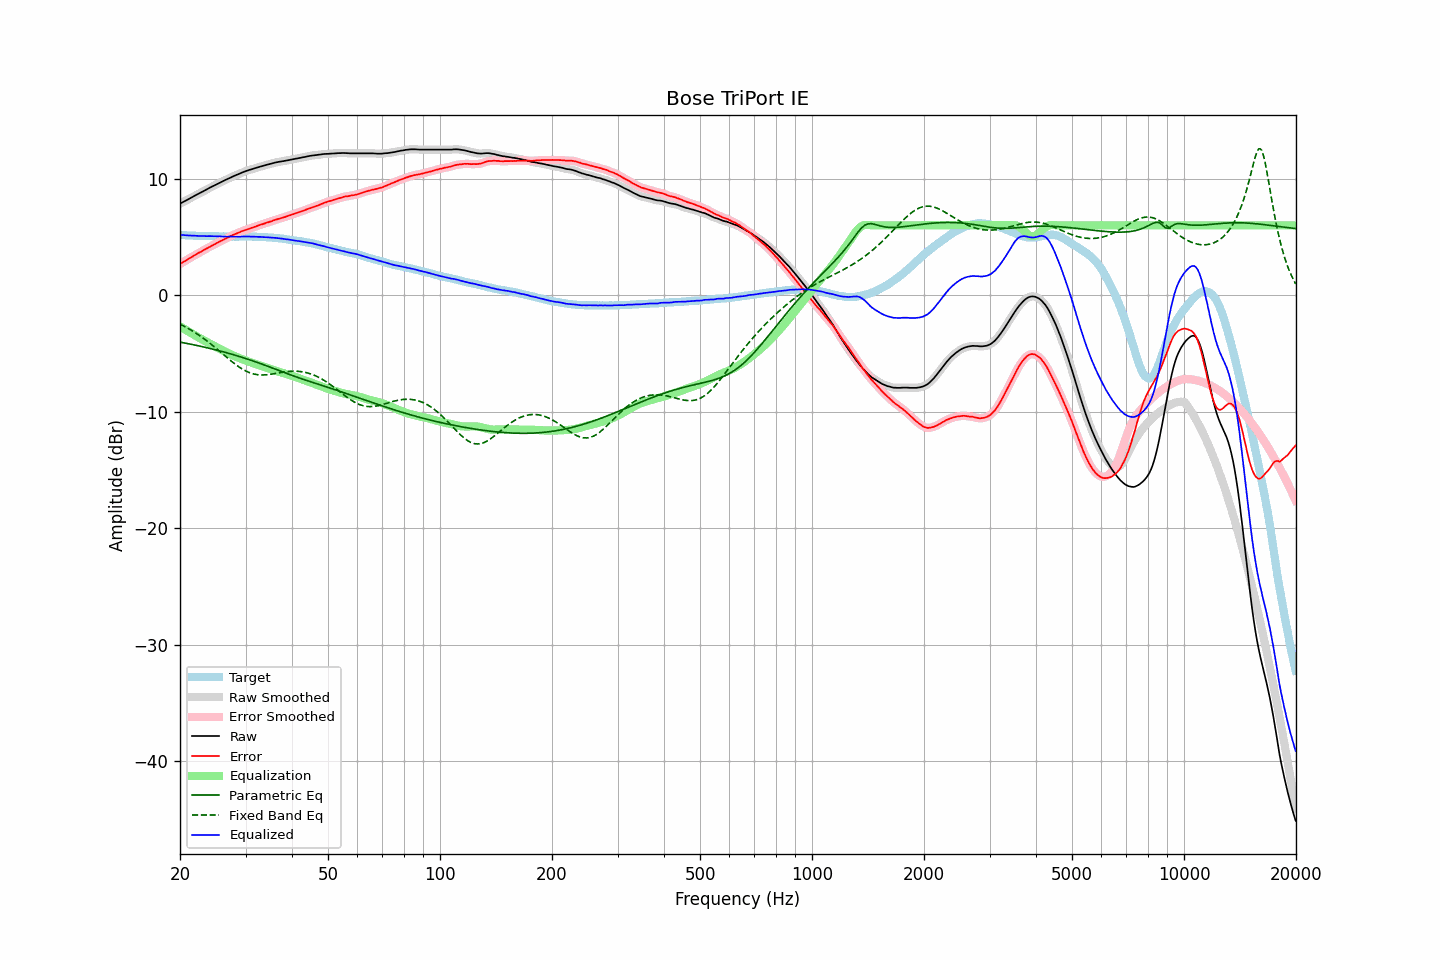

The table this chart was drawn from, first rows:
frequency, raw, error, smoothed, error_smoothed, equalization, parametric_eq, fixed_band_eq, equalized_raw, equalized_smoothed, target
20.00, 7.86, 2.67, 7.86, 2.67, -2.67, -4.03, -2.48, 5.19, 5.19, 5.19
20.20, 7.93, 2.76, 7.93, 2.76, -2.76, -4.05, -2.55, 5.17, 5.17, 5.17
20.40, 8.01, 2.85, 8.01, 2.84, -2.84, -4.08, -2.62, 5.17, 5.16, 5.16
20.61, 8.08, 2.92, 8.08, 2.93, -2.93, -4.10, -2.69, 5.15, 5.15, 5.16
20.81, 8.15, 3.01, 8.15, 3.01, -3.01, -4.13, -2.77, 5.14, 5.14, 5.14
21.02, 8.23, 3.10, 8.23, 3.10, -3.10, -4.16, -2.84, 5.13, 5.13, 5.13
21.23, 8.30, 3.18, 8.30, 3.18, -3.18, -4.18, -2.92, 5.12, 5.12, 5.12
21.44, 8.38, 3.25, 8.38, 3.26, -3.26, -4.21, -3.01, 5.12, 5.12, 5.13
21.66, 8.45, 3.33, 8.45, 3.34, -3.34, -4.24, -3.09, 5.11, 5.11, 5.12
21.87, 8.53, 3.43, 8.53, 3.42, -3.42, -4.27, -3.18, 5.11, 5.11, 5.11
22.09, 8.60, 3.51, 8.60, 3.50, -3.50, -4.30, -3.26, 5.10, 5.10, 5.09
22.31, 8.67, 3.58, 8.67, 3.58, -3.58, -4.33, -3.36, 5.09, 5.09, 5.09
22.54, 8.75, 3.66, 8.75, 3.66, -3.66, -4.36, -3.45, 5.09, 5.09, 5.08
22.76, 8.82, 3.73, 8.82, 3.74, -3.74, -4.39, -3.55, 5.08, 5.08, 5.09
22.99, 8.90, 3.82, 8.90, 3.82, -3.82, -4.42, -3.64, 5.08, 5.08, 5.08
23.22, 8.97, 3.90, 8.97, 3.89, -3.89, -4.45, -3.74, 5.08, 5.08, 5.07
23.45, 9.04, 3.97, 9.04, 3.97, -3.97, -4.48, -3.85, 5.07, 5.07, 5.07
23.69, 9.11, 4.04, 9.11, 4.04, -4.04, -4.52, -3.95, 5.07, 5.07, 5.07
23.92, 9.19, 4.12, 9.19, 4.12, -4.11, -4.55, -4.06, 5.08, 5.07, 5.07
24.16, 9.26, 4.19, 9.26, 4.19, -4.19, -4.58, -4.17, 5.07, 5.07, 5.07
24.40, 9.33, 4.25, 9.33, 4.26, -4.26, -4.62, -4.28, 5.07, 5.07, 5.08
24.65, 9.40, 4.32, 9.40, 4.33, -4.34, -4.65, -4.39, 5.06, 5.06, 5.08
24.89, 9.47, 4.41, 9.47, 4.40, -4.41, -4.68, -4.50, 5.06, 5.06, 5.07
25.14, 9.54, 4.49, 9.54, 4.48, -4.48, -4.72, -4.62, 5.06, 5.06, 5.05
25.39, 9.61, 4.56, 9.61, 4.56, -4.55, -4.75, -4.74, 5.06, 5.06, 5.05
25.65, 9.68, 4.64, 9.68, 4.63, -4.63, -4.79, -4.85, 5.05, 5.05, 5.04
25.91, 9.74, 4.70, 9.74, 4.70, -4.70, -4.83, -4.97, 5.04, 5.05, 5.04
26.16, 9.81, 4.76, 9.81, 4.77, -4.77, -4.86, -5.09, 5.04, 5.04, 5.05
26.43, 9.88, 4.84, 9.88, 4.83, -4.84, -4.90, -5.21, 5.04, 5.04, 5.04
26.69, 9.94, 4.90, 9.94, 4.90, -4.91, -4.94, -5.32, 5.03, 5.03, 5.04
26.96, 10.01, 4.97, 10.01, 4.97, -4.97, -4.98, -5.44, 5.03, 5.03, 5.04
27.23, 10.07, 5.04, 10.07, 5.04, -5.04, -5.02, -5.55, 5.03, 5.03, 5.03
27.50, 10.14, 5.11, 10.14, 5.11, -5.10, -5.06, -5.67, 5.03, 5.03, 5.02
27.77, 10.20, 5.17, 10.20, 5.17, -5.17, -5.10, -5.78, 5.03, 5.03, 5.03
28.05, 10.26, 5.23, 10.26, 5.23, -5.23, -5.14, -5.89, 5.03, 5.03, 5.03
28.33, 10.32, 5.29, 10.32, 5.29, -5.29, -5.18, -5.99, 5.03, 5.03, 5.03
28.62, 10.38, 5.35, 10.38, 5.35, -5.35, -5.22, -6.09, 5.03, 5.03, 5.03
28.90, 10.44, 5.40, 10.44, 5.41, -5.41, -5.26, -6.18, 5.03, 5.03, 5.04
29.19, 10.50, 5.46, 10.50, 5.46, -5.46, -5.31, -6.28, 5.04, 5.04, 5.04
29.48, 10.55, 5.52, 10.55, 5.52, -5.51, -5.35, -6.36, 5.04, 5.04, 5.03
29.78, 10.61, 5.58, 10.61, 5.57, -5.57, -5.39, -6.44, 5.04, 5.04, 5.03
30.08, 10.66, 5.61, 10.66, 5.62, -5.61, -5.44, -6.51, 5.04, 5.04, 5.05
30.38, 10.70, 5.66, 10.70, 5.66, -5.66, -5.48, -6.58, 5.04, 5.04, 5.04
30.68, 10.75, 5.71, 10.75, 5.71, -5.71, -5.53, -6.63, 5.04, 5.03, 5.04
30.99, 10.79, 5.76, 10.79, 5.76, -5.76, -5.58, -6.69, 5.03, 5.03, 5.03
31.30, 10.83, 5.80, 10.83, 5.80, -5.80, -5.62, -6.73, 5.02, 5.03, 5.03
31.61, 10.88, 5.85, 10.88, 5.85, -5.85, -5.67, -6.77, 5.03, 5.02, 5.03
31.93, 10.92, 5.90, 10.92, 5.90, -5.90, -5.72, -6.79, 5.02, 5.02, 5.02
32.24, 10.96, 5.95, 10.96, 5.95, -5.95, -5.77, -6.82, 5.01, 5.02, 5.01
32.57, 11.00, 6.00, 11.00, 6.00, -5.99, -5.82, -6.83, 5.01, 5.01, 5.00
32.89, 11.05, 6.05, 11.04, 6.04, -6.04, -5.87, -6.84, 5.01, 5.00, 5.00
33.22, 11.08, 6.08, 11.08, 6.09, -6.09, -5.92, -6.85, 4.99, 5.00, 5.00
33.55, 11.12, 6.13, 11.12, 6.13, -6.13, -5.97, -6.85, 4.99, 4.99, 4.99
33.89, 11.16, 6.18, 11.16, 6.18, -6.18, -6.02, -6.84, 4.98, 4.98, 4.98
34.23, 11.20, 6.23, 11.20, 6.23, -6.22, -6.07, -6.83, 4.98, 4.97, 4.97
34.57, 11.23, 6.26, 11.23, 6.27, -6.27, -6.12, -6.81, 4.96, 4.96, 4.96
34.92, 11.27, 6.32, 11.27, 6.31, -6.32, -6.17, -6.79, 4.95, 4.95, 4.95
35.27, 11.31, 6.35, 11.31, 6.36, -6.36, -6.22, -6.77, 4.95, 4.94, 4.96
35.62, 11.34, 6.41, 11.34, 6.41, -6.41, -6.28, -6.75, 4.93, 4.93, 4.93
35.97, 11.38, 6.46, 11.38, 6.46, -6.45, -6.33, -6.73, 4.93, 4.92, 4.92
... 635 more rows
